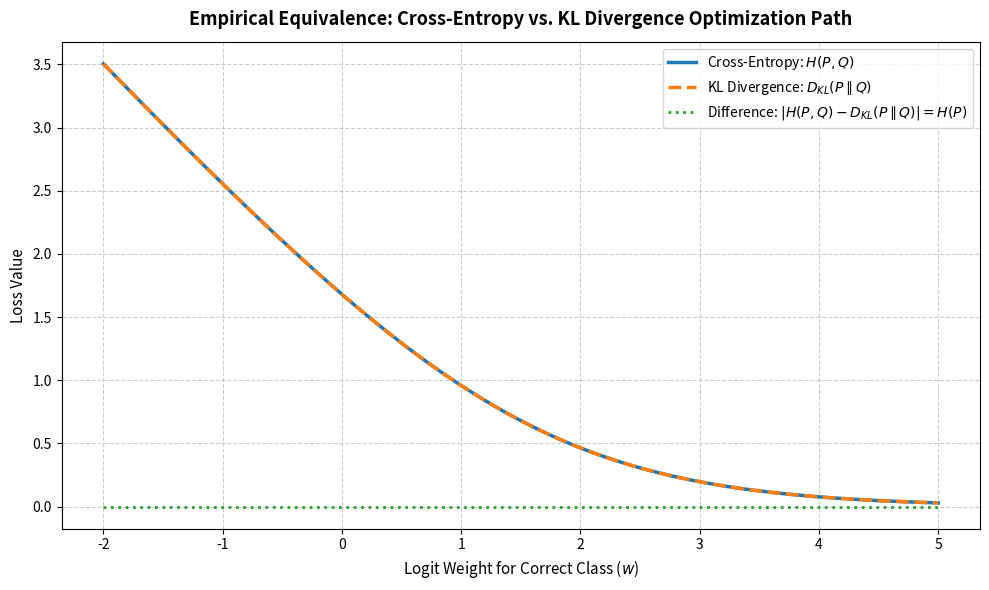

Write the Python code that produced this figure.
import numpy as np
import matplotlib.pyplot as plt




def softmax(logits):
    logits = np.asarray(logits, dtype=np.float64)
    shifted_logits = logits - np.max(logits)
    exp_scores = np.exp(shifted_logits)
    probabilities = exp_scores / np.sum(exp_scores)
    return probabilities

def cross_entropy(p, q, epsilon=1e-15):
    """
    Categorical Cross-Entropy: H(P, Q) = - sum_i ( p_i * log(q_i) )
    """
    p = np.asarray(p, dtype=np.float64)
    q = np.asarray(q, dtype=np.float64)
    q_clipped = np.clip(q, epsilon, 1.0 - epsilon)
    return -np.sum(p * np.log(q_clipped))

def kl_divergence(p, q, epsilon=1e-15):
    """
    Kullback-Leibler Divergence: D_KL(P || Q) = sum_i ( p_i * log(p_i / q_i) )
    Where 0 * log(0) is evaluated as 0 in information theory limits.
    """
    p = np.asarray(p, dtype=np.float64)
    q = np.asarray(q, dtype=np.float64)
    p_safe = np.clip(p, epsilon, 1.0)
    q_clipped = np.clip(q, epsilon, 1.0 - epsilon)
    non_zero = p > 0
    return np.sum(p[non_zero] * np.log(p_safe[non_zero] / q_clipped[non_zero]))



# ==============================================================================
# STEP 3: EMPIRICAL OPTIMIZATION PATH AUDIT
# ==============================================================================

# 1. Define true one-hot distribution (Class 0 is correct)
p_true = np.array([1.0, 0.0, 0.0])

# 2. Simulate shifting logits where w scales from -2 to 5 (confidence grows)
weights = np.linspace(-2, 5, 100)
simulated_logits = [np.array([w, 1.0, 0.5]) for w in weights]

# 3. Compute loss trajectories
ce_losses = []
kl_losses = []

for logit in simulated_logits:
    q_prob = softmax(logit)
    ce_losses.append(cross_entropy(p_true, q_prob))
    kl_losses.append(kl_divergence(p_true, q_prob))

ce_losses = np.array(ce_losses)
kl_losses = np.array(kl_losses)

# 4. Equivalence Line Graph
plt.figure(figsize=(10, 6), dpi=100)

plt.plot(weights, ce_losses, label="Cross-Entropy: $H(P, Q)$", color="#1f77b4", linewidth=2.5)
plt.plot(weights, kl_losses, label="KL Divergence: $D_{KL}(P \parallel Q)$", color="#ff7f0e", linestyle="--", linewidth=2.5)

# Plot the absolute difference between the two metrics
diff = np.abs(ce_losses - kl_losses)
plt.plot(weights, diff, label="Difference: $|H(P, Q) - D_{KL}(P \parallel Q)| = H(P)$", color="#2ca02c", linestyle=":", linewidth=2)

plt.title("Empirical Equivalence: Cross-Entropy vs. KL Divergence Optimization Path", fontsize=13, fontweight='bold', pad=12)
plt.xlabel("Logit Weight for Correct Class ($w$)", fontsize=11)
plt.ylabel("Loss Value", fontsize=11)
plt.grid(True, linestyle="--", alpha=0.6)
plt.legend(fontsize=10, loc="upper right")
plt.tight_layout()
plt.show()

# Print audit metrics
entropy_p = -np.sum(p_true[p_true > 0] * np.log(p_true[p_true > 0]))
print(f"Empirical verification across {len(weights)} points:")
print(f"True Distribution Entropy H(P): {entropy_p:.6f}")
print(f"Max Absolute Divergence Difference: {np.max(diff):.6e}")
print(f"Min Absolute Divergence Difference: {np.min(diff):.6e}")
